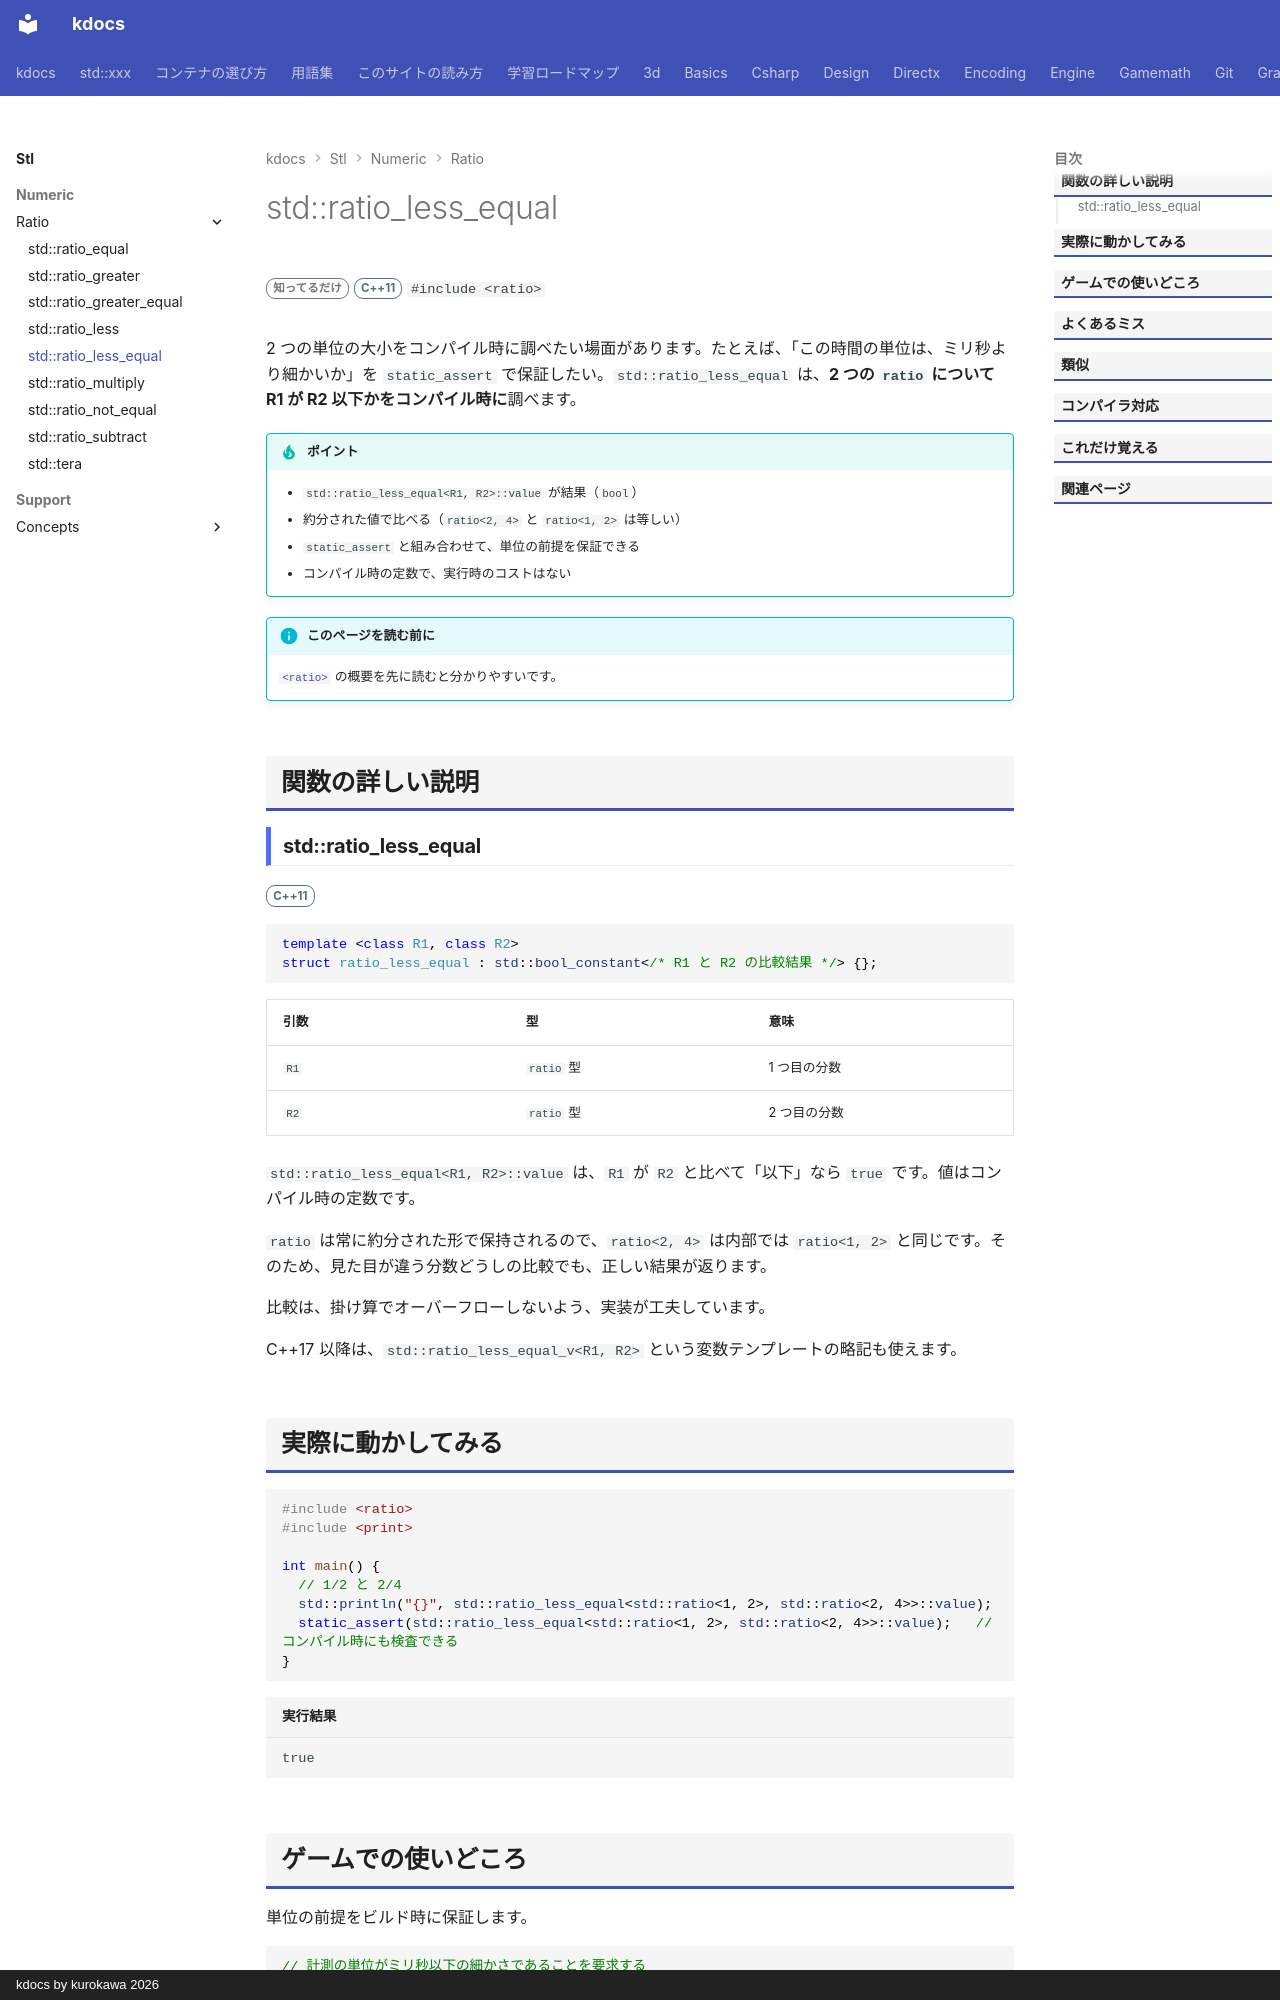

repository: qwzxdf/kdocs · page: stl/numeric/ratio/ratio_less_equal/index.html · generator: mkdocs · copyright: kdocs by kurokawa 2026

---
title: std::ratio_less_equal
summary: "2 つの `ratio` を `<=` で比べる（コンパイル時）。"
order: 900
tags:
  - 数値
---

# std::ratio_less_equal

<div class="page-badges" markdown>
<span class="rank rank-rare">知ってるだけ</span>
<span class="ver ver-11">C++11</span>
`#include <ratio>`
</div>

2 つの単位の大小をコンパイル時に調べたい場面があります。たとえば、「この時間の単位は、ミリ秒より細かいか」を `static_assert` で保証したい。`std::ratio_less_equal` は、<strong>2 つの `ratio` について R1 が R2 以下かをコンパイル時に</strong>調べます。

!!! tip "ポイント"
    - `std::ratio_less_equal<R1, R2>::value` が結果（`bool`）
    - 約分された値で比べる（`ratio<2, 4>` と `ratio<1, 2>` は等しい）
    - `static_assert` と組み合わせて、単位の前提を保証できる
    - コンパイル時の定数で、実行時のコストはない

!!! info "このページを読む前に"
    [`<ratio>`](../ratio.md) の概要を先に読むと分かりやすいです。

## 関数の詳しい説明

### std::ratio_less_equal {#ratio_less_equal}

<span class="ver ver-11">C++11</span>

```cpp
template <class R1, class R2>
struct ratio_less_equal : std::bool_constant</* R1 と R2 の比較結果 */> {};
```

| 引数 | 型 | 意味 |
| --- | --- | --- |
| `R1` | `ratio` 型 | 1 つ目の分数 |
| `R2` | `ratio` 型 | 2 つ目の分数 |

`std::ratio_less_equal<R1, R2>::value` は、`R1` が `R2` と比べて「以下」なら `true` です。値はコンパイル時の定数です。

`ratio` は常に約分された形で保持されるので、`ratio<2, 4>` は内部では `ratio<1, 2>` と同じです。そのため、見た目が違う分数どうしの比較でも、正しい結果が返ります。

比較は、掛け算でオーバーフローしないよう、実装が工夫しています。

C++17 以降は、`std::ratio_less_equal_v<R1, R2>` という変数テンプレートの略記も使えます。
